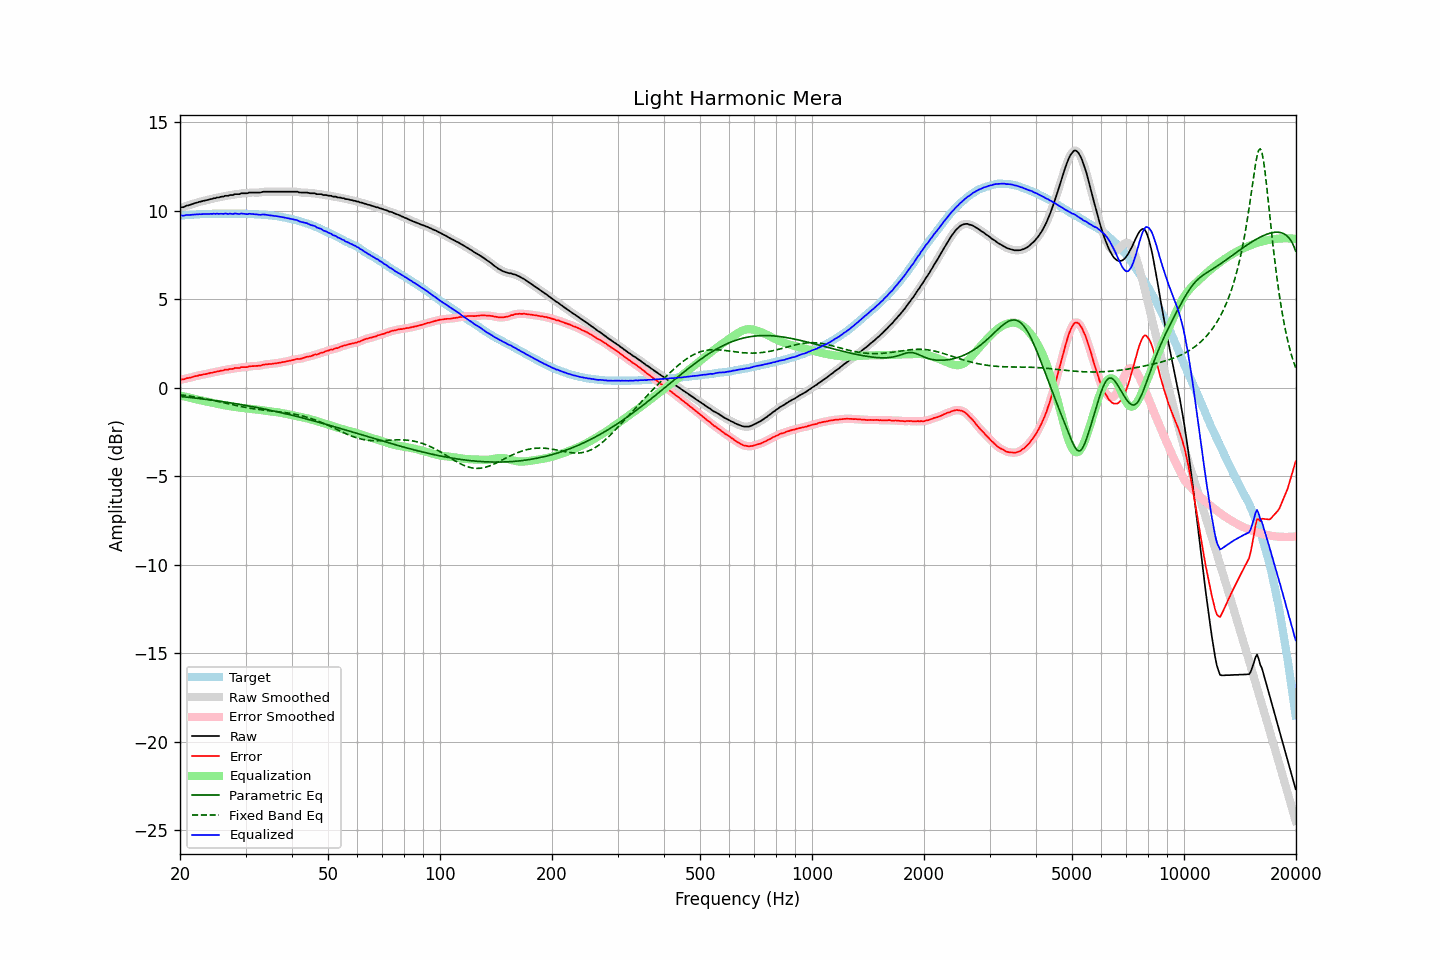

The table this chart was drawn from, first rows:
frequency, raw, error, smoothed, error_smoothed, equalization, parametric_eq, fixed_band_eq, equalized_raw, equalized_smoothed, target
20.00, 10.16, 0.45, 10.16, 0.45, -0.44, -0.50, -0.40, 9.72, 9.72, 9.71
20.20, 10.19, 0.47, 10.18, 0.46, -0.46, -0.51, -0.41, 9.73, 9.72, 9.72
20.40, 10.19, 0.46, 10.21, 0.48, -0.48, -0.51, -0.42, 9.71, 9.73, 9.73
20.61, 10.23, 0.49, 10.23, 0.50, -0.50, -0.52, -0.43, 9.73, 9.73, 9.74
20.81, 10.28, 0.54, 10.26, 0.52, -0.52, -0.53, -0.45, 9.76, 9.74, 9.74
21.02, 10.29, 0.54, 10.30, 0.54, -0.54, -0.54, -0.46, 9.75, 9.75, 9.75
21.23, 10.32, 0.56, 10.32, 0.56, -0.56, -0.55, -0.47, 9.76, 9.76, 9.76
21.44, 10.35, 0.58, 10.35, 0.58, -0.59, -0.56, -0.49, 9.77, 9.76, 9.77
21.66, 10.38, 0.61, 10.38, 0.61, -0.61, -0.57, -0.50, 9.77, 9.78, 9.77
21.87, 10.42, 0.64, 10.41, 0.63, -0.63, -0.58, -0.52, 9.79, 9.78, 9.78
22.09, 10.44, 0.66, 10.44, 0.66, -0.65, -0.59, -0.53, 9.79, 9.79, 9.78
22.31, 10.46, 0.67, 10.47, 0.68, -0.68, -0.60, -0.55, 9.79, 9.79, 9.79
22.54, 10.50, 0.71, 10.49, 0.70, -0.70, -0.62, -0.56, 9.80, 9.80, 9.79
22.76, 10.51, 0.71, 10.52, 0.72, -0.72, -0.63, -0.58, 9.79, 9.80, 9.80
22.99, 10.54, 0.74, 10.54, 0.74, -0.74, -0.64, -0.60, 9.80, 9.80, 9.80
23.22, 10.56, 0.76, 10.56, 0.75, -0.75, -0.65, -0.62, 9.81, 9.80, 9.80
23.45, 10.58, 0.77, 10.58, 0.77, -0.77, -0.66, -0.63, 9.81, 9.81, 9.81
23.69, 10.60, 0.79, 10.60, 0.79, -0.79, -0.67, -0.65, 9.81, 9.81, 9.81
23.92, 10.62, 0.81, 10.62, 0.81, -0.81, -0.68, -0.67, 9.81, 9.81, 9.81
24.16, 10.65, 0.84, 10.65, 0.83, -0.83, -0.70, -0.69, 9.82, 9.82, 9.81
24.40, 10.66, 0.84, 10.67, 0.85, -0.85, -0.71, -0.71, 9.81, 9.82, 9.82
24.65, 10.70, 0.88, 10.69, 0.87, -0.87, -0.72, -0.73, 9.83, 9.82, 9.82
24.89, 10.70, 0.88, 10.71, 0.89, -0.89, -0.73, -0.75, 9.81, 9.82, 9.82
25.14, 10.74, 0.92, 10.73, 0.91, -0.91, -0.74, -0.77, 9.83, 9.82, 9.82
25.39, 10.74, 0.92, 10.75, 0.93, -0.93, -0.76, -0.79, 9.81, 9.82, 9.82
25.65, 10.77, 0.95, 10.77, 0.94, -0.95, -0.77, -0.81, 9.82, 9.82, 9.82
25.91, 10.79, 0.97, 10.79, 0.96, -0.96, -0.78, -0.83, 9.83, 9.82, 9.82
26.16, 10.79, 0.97, 10.81, 0.99, -0.98, -0.80, -0.85, 9.81, 9.83, 9.82
26.43, 10.84, 1.02, 10.82, 1.00, -1.00, -0.81, -0.87, 9.84, 9.82, 9.82
26.69, 10.84, 1.02, 10.84, 1.02, -1.02, -0.82, -0.89, 9.82, 9.82, 9.82
26.96, 10.84, 1.02, 10.86, 1.04, -1.03, -0.84, -0.91, 9.81, 9.83, 9.82
27.23, 10.88, 1.06, 10.86, 1.04, -1.05, -0.85, -0.93, 9.83, 9.82, 9.82
27.50, 10.88, 1.06, 10.88, 1.06, -1.06, -0.87, -0.95, 9.82, 9.82, 9.82
27.77, 10.88, 1.06, 10.90, 1.08, -1.08, -0.88, -0.97, 9.81, 9.83, 9.82
28.05, 10.93, 1.11, 10.91, 1.09, -1.09, -0.90, -0.99, 9.84, 9.82, 9.82
28.33, 10.93, 1.11, 10.92, 1.10, -1.10, -0.91, -1.01, 9.83, 9.82, 9.82
28.62, 10.93, 1.11, 10.94, 1.12, -1.12, -0.93, -1.03, 9.82, 9.82, 9.82
28.90, 10.93, 1.11, 10.95, 1.13, -1.13, -0.94, -1.05, 9.80, 9.82, 9.82
29.19, 10.98, 1.16, 10.96, 1.14, -1.14, -0.96, -1.07, 9.84, 9.83, 9.82
29.48, 10.98, 1.16, 10.98, 1.16, -1.15, -0.97, -1.09, 9.83, 9.83, 9.82
29.78, 10.98, 1.16, 10.98, 1.16, -1.16, -0.99, -1.11, 9.82, 9.82, 9.82
30.08, 10.98, 1.16, 10.98, 1.16, -1.17, -1.01, -1.12, 9.81, 9.81, 9.82
30.38, 10.98, 1.17, 10.99, 1.18, -1.18, -1.02, -1.14, 9.80, 9.81, 9.81
30.68, 11.02, 1.21, 11.01, 1.20, -1.19, -1.04, -1.15, 9.83, 9.81, 9.81
30.99, 11.02, 1.21, 11.02, 1.21, -1.20, -1.06, -1.17, 9.82, 9.82, 9.81
31.30, 11.02, 1.22, 11.02, 1.22, -1.21, -1.07, -1.18, 9.81, 9.82, 9.80
31.61, 11.02, 1.22, 11.02, 1.22, -1.22, -1.09, -1.20, 9.80, 9.80, 9.80
31.93, 11.02, 1.23, 11.02, 1.23, -1.23, -1.11, -1.21, 9.79, 9.79, 9.79
32.24, 11.02, 1.23, 11.02, 1.23, -1.24, -1.13, -1.22, 9.78, 9.78, 9.79
32.57, 11.02, 1.24, 11.02, 1.24, -1.25, -1.14, -1.23, 9.77, 9.77, 9.78
32.89, 11.02, 1.24, 11.03, 1.25, -1.26, -1.16, -1.25, 9.76, 9.77, 9.78
33.22, 11.05, 1.28, 11.05, 1.27, -1.27, -1.18, -1.26, 9.78, 9.77, 9.77
33.55, 11.07, 1.30, 11.06, 1.29, -1.29, -1.20, -1.27, 9.78, 9.78, 9.77
33.89, 11.07, 1.31, 11.07, 1.31, -1.30, -1.22, -1.28, 9.77, 9.77, 9.76
34.23, 11.07, 1.32, 11.07, 1.32, -1.31, -1.24, -1.29, 9.76, 9.76, 9.75
34.57, 11.07, 1.33, 11.07, 1.33, -1.33, -1.25, -1.30, 9.74, 9.74, 9.74
34.92, 11.07, 1.34, 11.07, 1.34, -1.34, -1.27, -1.31, 9.73, 9.73, 9.73
35.27, 11.07, 1.34, 11.07, 1.35, -1.35, -1.29, -1.32, 9.72, 9.72, 9.73
35.62, 11.07, 1.36, 11.07, 1.35, -1.36, -1.31, -1.33, 9.71, 9.71, 9.71
35.97, 11.07, 1.37, 11.07, 1.37, -1.37, -1.33, -1.34, 9.70, 9.70, 9.70
... 635 more rows
